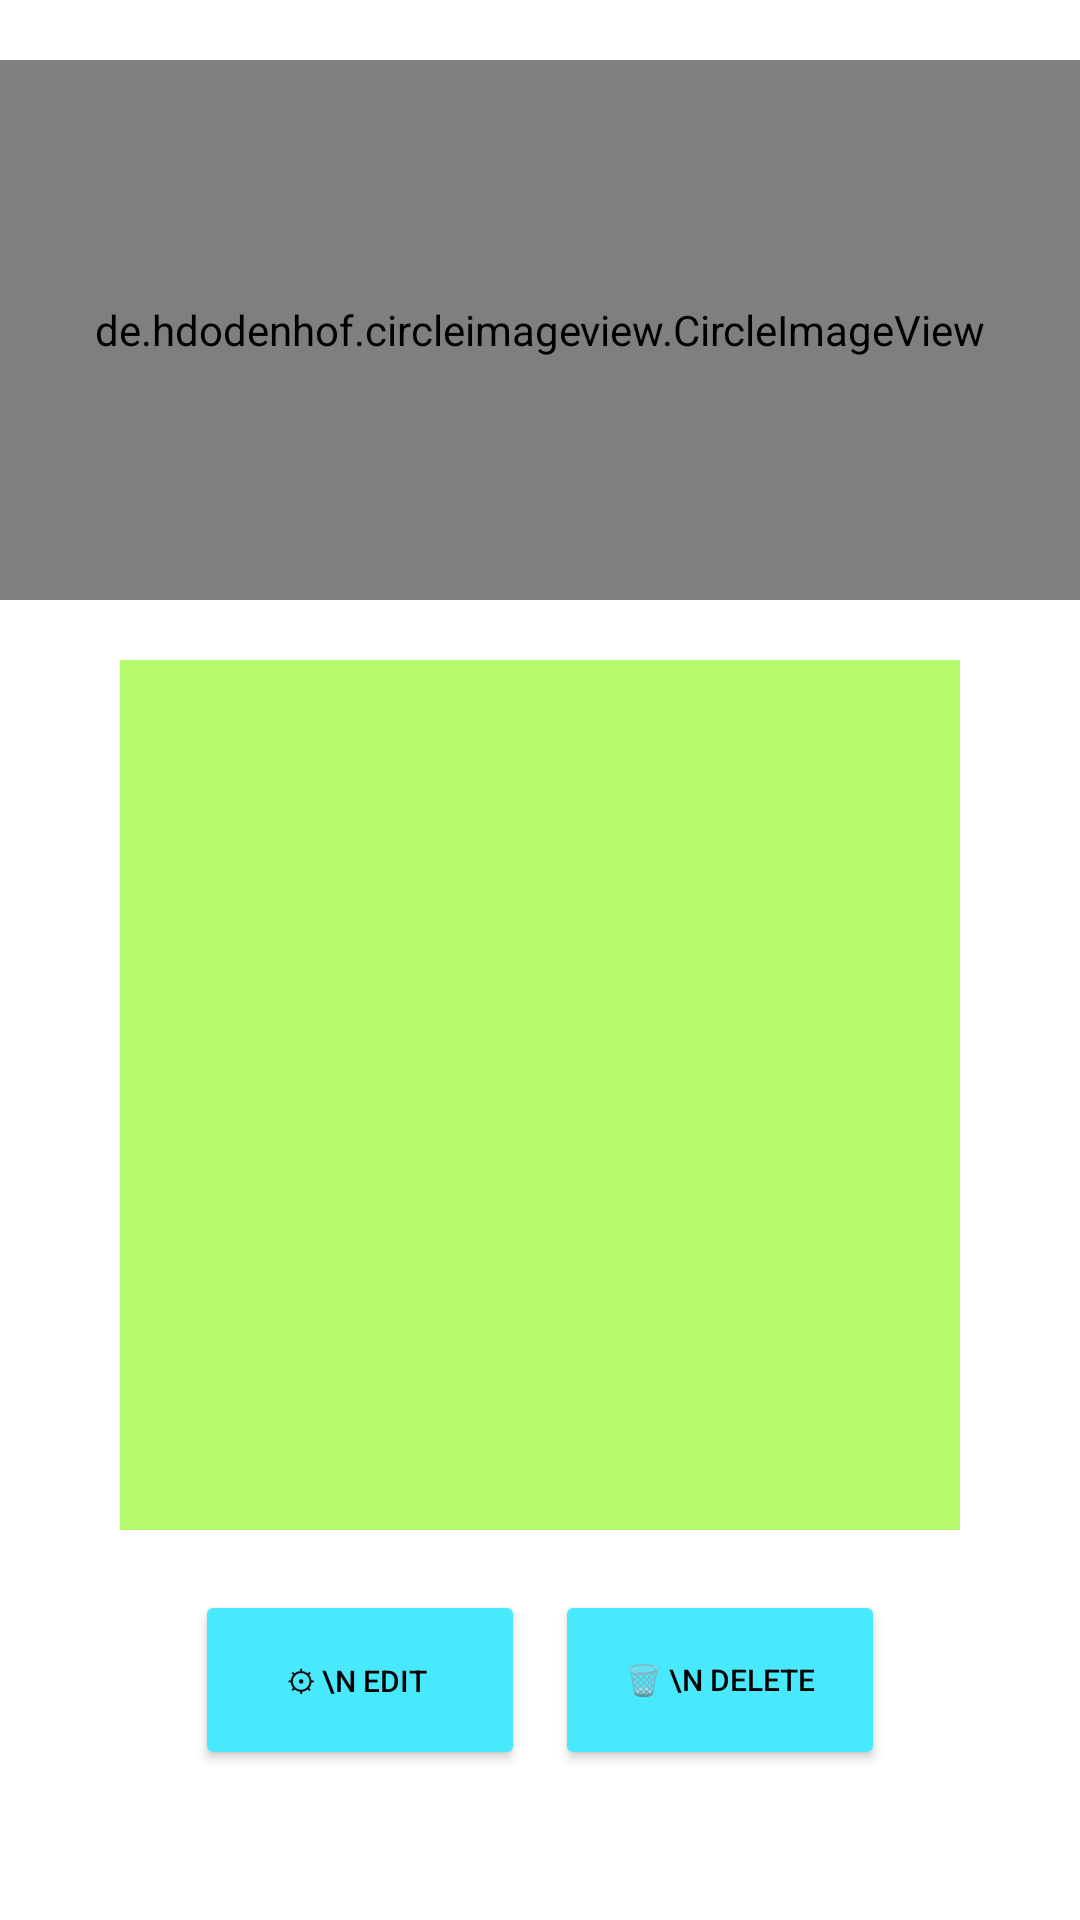

This screen was rendered from an Android layout file. Write that file and the resources it references.
<!-- AndroidManifest.xml: application theme Theme.Appcontact -->
<!-- res/layout/activity_edit_contact.xml -->
<?xml version="1.0" encoding="utf-8"?>
<LinearLayout
    android:id="@+id/fragmentcontainer"
    xmlns:android="http://schemas.android.com/apk/res/android"
    xmlns:tools="http://schemas.android.com/tools"
    android:layout_width="match_parent"
    android:layout_height="match_parent"
    xmlns:app="http://schemas.android.com/apk/res-auto"
    tools:context=".activity.EditContactActivity"
    android:orientation="vertical">

    <de.hdodenhof.circleimageview.CircleImageView
        android:layout_marginTop="20dp"
        android:id="@+id/img_contactimage"
        android:layout_width="match_parent"
        android:layout_height="180dp"
        android:src="@drawable/logologin"
        app:civ_border_color="#FD5290"
        app:civ_border_width="2dp"
        android:layout_gravity="center"/>



    <LinearLayout
        android:layout_marginTop="20dp"
        android:layout_width="280dp"
        android:layout_height="290dp"
        android:orientation="vertical"
        android:layout_gravity="center"
        android:background="#B4FA6B">

        <TextView
            android:layout_marginTop="20dp"
            android:id="@+id/tv_editcontactname"
            android:textSize="20dp"
            android:textColor="#000000"
            android:layout_width="250dp"
            android:layout_height="50dp"
            android:layout_gravity="center" />
        <TextView
            android:id="@+id/tv_editcontactbirthday"
            android:textSize="20dp"
            android:textColor="#000000"
            android:layout_width="250dp"
            android:layout_height="50dp"
            android:layout_gravity="center"/>
        <TextView
            android:id="@+id/tv_editcontactphone"
            android:textSize="20dp"
            android:textColor="#000000"
            android:layout_width="250dp"
            android:layout_height="50dp"
            android:layout_gravity="center"/>
        <TextView
            android:id="@+id/tv_editcontactemail"
            android:textSize="20dp"
            android:textColor="#000000"
            android:layout_width="250dp"
            android:layout_height="50dp"
            android:layout_gravity="center"/>

        <TextView
            android:id="@+id/tv_editcontactaddress"
            android:layout_width="250dp"
            android:layout_height="40dp"
            android:layout_gravity="center"
            android:textColor="#000000"
            android:textSize="20dp" />
    </LinearLayout>

    <LinearLayout
        android:layout_width="230dp"
        android:layout_height="60dp"
        android:orientation="horizontal"
        android:layout_gravity="center"
        android:layout_marginTop="20dp">
        <Button
            android:id="@+id/btn_editcontactinfor"
            android:layout_width="110dp"
            android:layout_height="match_parent"
            android:backgroundTint="#48E9FD"
            android:text="⚙ \n Edit "
            android:textSize="10dp"
            android:gravity="center"
            android:textColor="#000000"/>
        <Button
            android:layout_marginLeft="10dp"
            android:id="@+id/btn_deletecontact"
            android:layout_width="110dp"
            android:layout_height="match_parent"
            android:backgroundTint="#48E9FD"
            android:text="🗑 \n Delete"
            android:textSize="10dp"
            android:gravity="center"
            android:textColor="#000000"/>

    </LinearLayout>

</LinearLayout>
<!-- resources referenced by this layout -->
<resources>
  <style name="Theme.Appcontact" parent="Theme.MaterialComponents.DayNight.DarkActionBar">
          
          <item name="colorPrimary">@color/purple_500</item>
          <item name="colorPrimaryVariant">@color/purple_700</item>
          <item name="colorOnPrimary">@color/white</item>
          
          <item name="colorSecondary">@color/teal_200</item>
          <item name="colorSecondaryVariant">@color/teal_700</item>
          <item name="colorOnSecondary">@color/black</item>
          
          <item name="android:statusBarColor" tools:targetApi="l">?attr/colorPrimaryVariant</item>
          
      </style>
  <color name="purple_500">#FF6200EE</color>
  <color name="purple_700">#000000</color>
  <color name="white">#FFFFFFFF</color>
  <color name="teal_200">#FF03DAC5</color>
  <color name="teal_700">#EC4F1E</color>
  <color name="black">#030007</color>
</resources>
